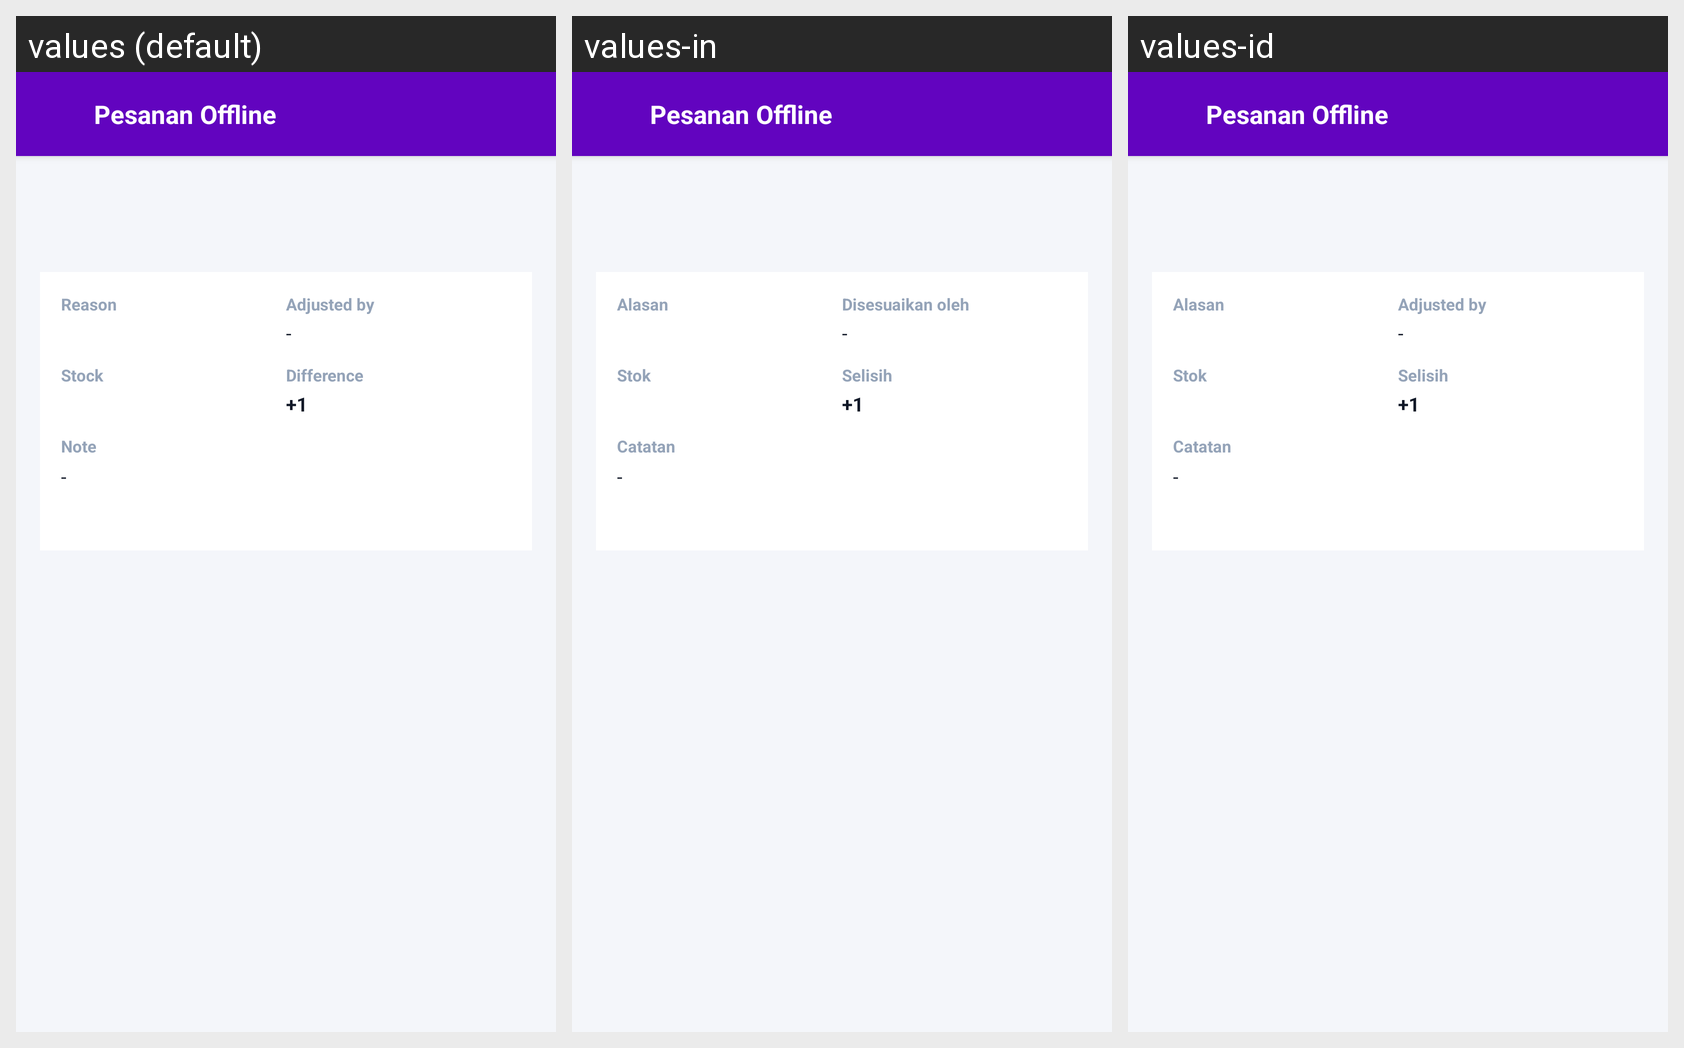

This grid shows one Android layout under several languages. Give, for every string resource on the screen, its name, the default text and each shown locale's text.
Android screen res/layout/activity_stock_adjustment_detail.xml rendered under 3 locales, left to right: values (default), values-in, values-id. Device: Nexus 5 (rendered at 1080×1920; each locale shown at half size, 540×960, under a caption strip naming it); theme Theme.ValdKer.
Strings drawn on this screen, with the default value and each locale's value (text and hints the layout hard-codes, and strings that could not be matched under every locale, appear in the picture but are not listed):

label_reason
  values: Reason
  values-in: Alasan
  values-id: Alasan

label_adjusted_by
  values: Adjusted by
  values-in: Disesuaikan oleh
  values-id: Adjusted by  [not translated; the default value is used]

label_stock
  values: Stock
  values-in: Stok
  values-id: Stok

label_difference
  values: Difference
  values-in: Selisih
  values-id: Selisih

label_note
  values: Note
  values-in: Catatan
  values-id: Catatan
